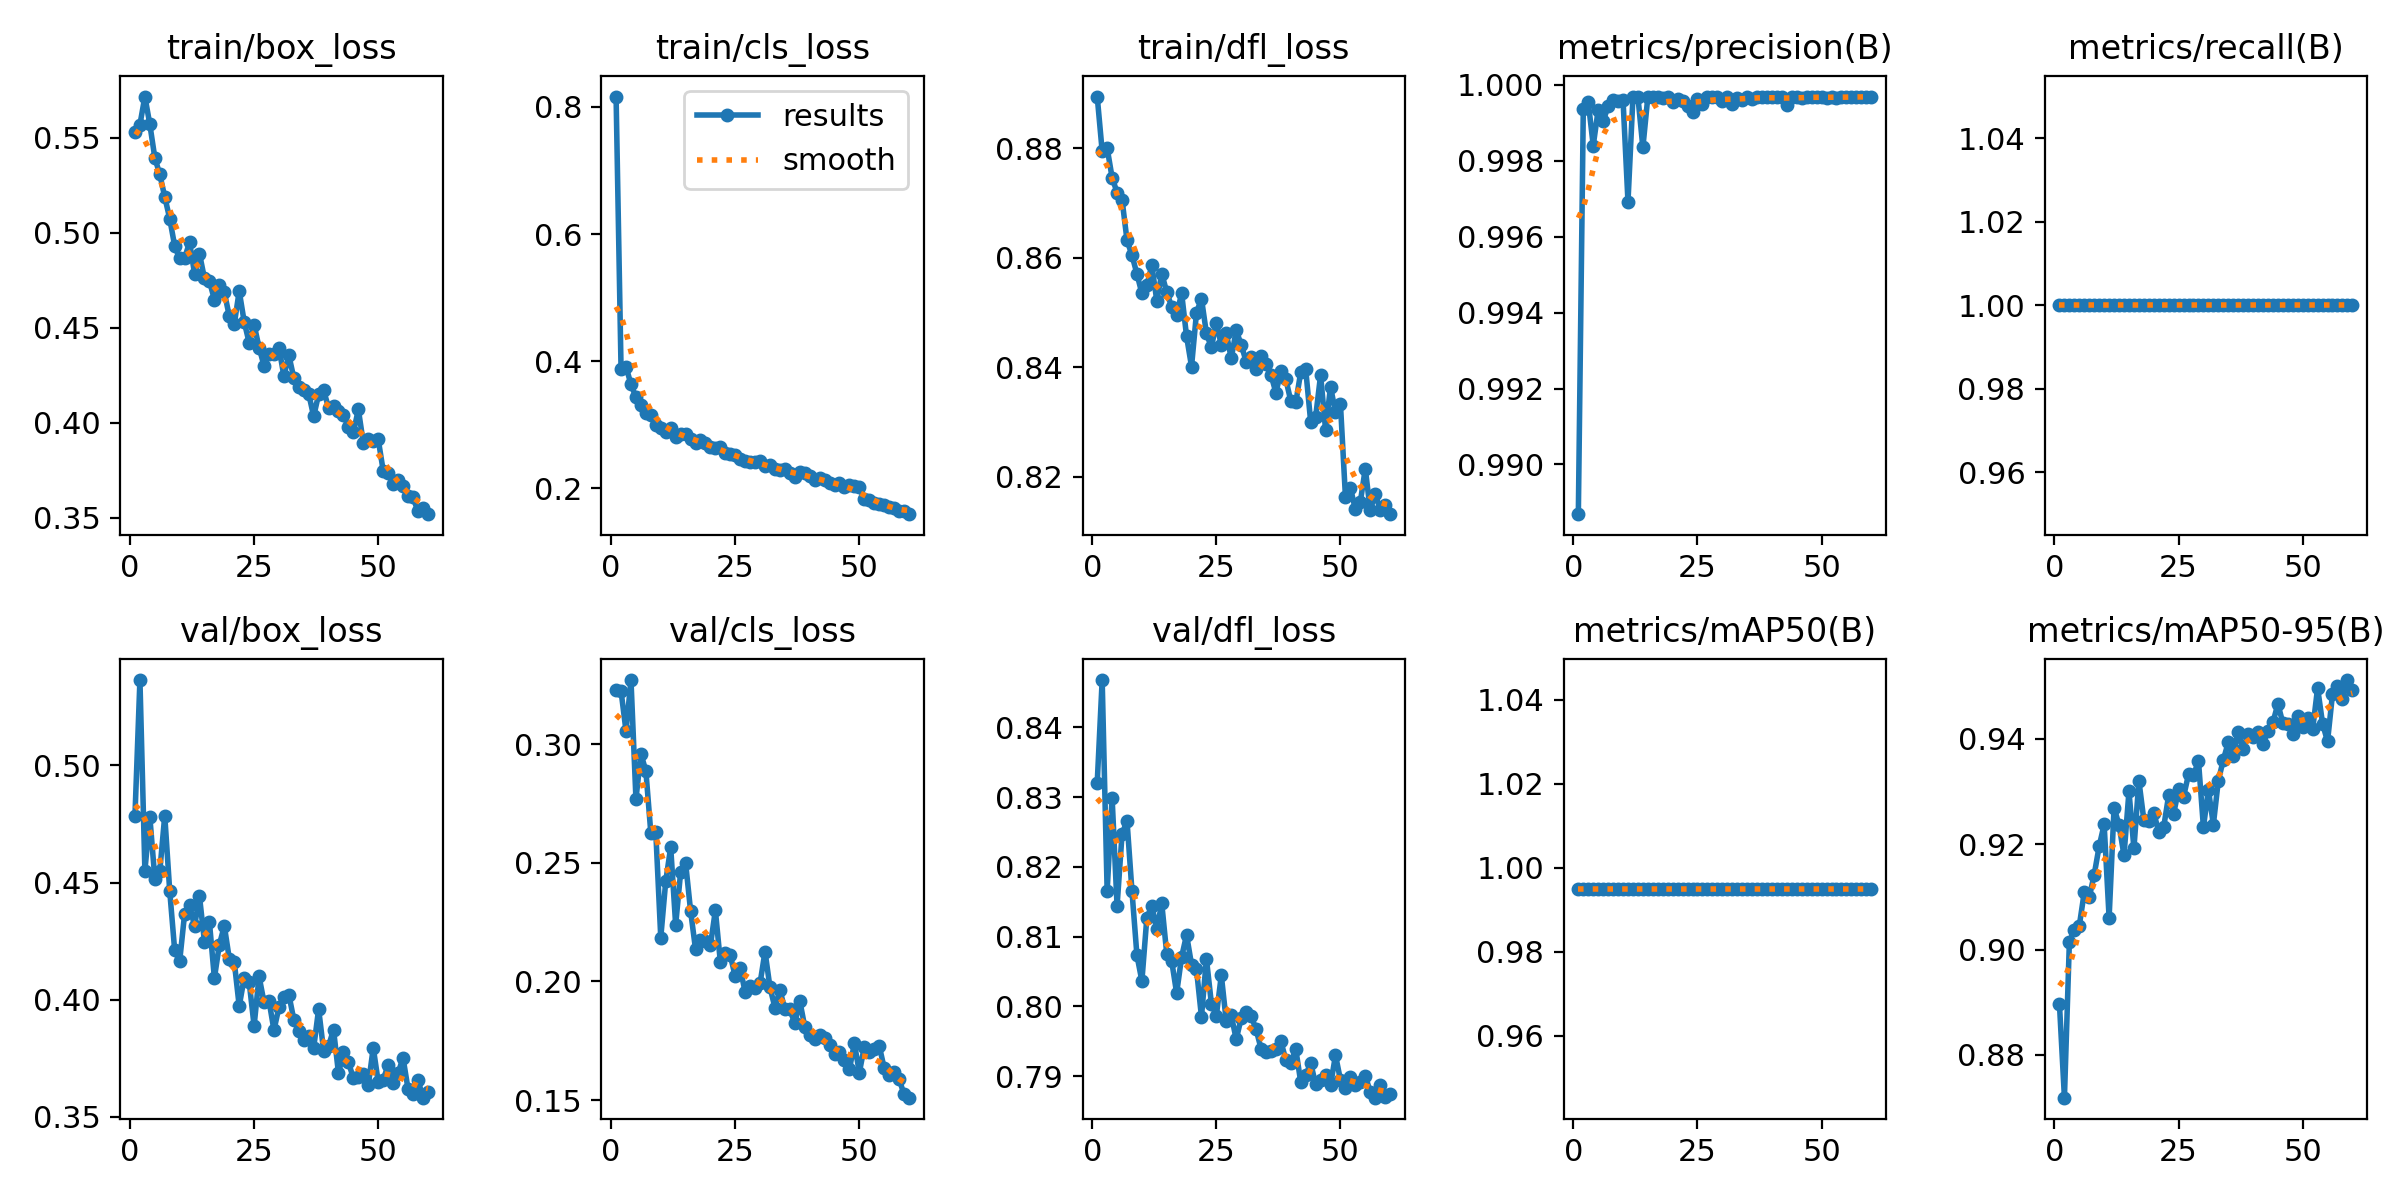

Values plotted in this chart, from the file beside it:
epoch, time, train/box_loss, train/cls_loss, train/dfl_loss, metrics/precision(B), metrics/recall(B), metrics/mAP50(B), metrics/mAP50-95(B), val/box_loss, val/cls_loss, val/dfl_loss, lr/pg0, lr/pg1, lr/pg2
1, 39.98, 0.5529, 0.8164, 0.8894, 0.9887, 1, 0.995, 0.8896, 0.4785, 0.3229, 0.8321, 0.0006599, 0.0006599, 0.0006599
2, 72.17, 0.5568, 0.3876, 0.8794, 0.9994, 1, 0.995, 0.8719, 0.5363, 0.3223, 0.8468, 0.001305, 0.001305, 0.001305
3, 105.5, 0.5716, 0.3911, 0.88, 0.9995, 1, 0.995, 0.9015, 0.455, 0.3054, 0.8165, 0.001927, 0.001927, 0.001927
4, 137.3, 0.5569, 0.3636, 0.8746, 0.9984, 1, 0.995, 0.9037, 0.4779, 0.327, 0.8299, 0.001901, 0.001901, 0.001901
5, 168.6, 0.5394, 0.3432, 0.8719, 0.9993, 1, 0.995, 0.9045, 0.4517, 0.2768, 0.8144, 0.001868, 0.001868, 0.001868
6, 199.8, 0.5306, 0.3309, 0.8706, 0.999, 1, 0.995, 0.9109, 0.4548, 0.2958, 0.8247, 0.001835, 0.001835, 0.001835
7, 231.3, 0.5188, 0.318, 0.8632, 0.9994, 1, 0.995, 0.9099, 0.4785, 0.2886, 0.8266, 0.001802, 0.001802, 0.001802
8, 263.5, 0.5074, 0.3151, 0.8604, 0.9996, 1, 0.995, 0.9142, 0.4464, 0.2625, 0.8165, 0.001769, 0.001769, 0.001769
9, 296.6, 0.493, 0.2991, 0.857, 0.9996, 1, 0.995, 0.9196, 0.4211, 0.2627, 0.8073, 0.001736, 0.001736, 0.001736
10, 327.5, 0.4864, 0.2944, 0.8535, 0.9996, 1, 0.995, 0.9237, 0.4164, 0.2185, 0.8036, 0.001703, 0.001703, 0.001703
11, 358.9, 0.4866, 0.289, 0.8549, 0.9969, 1, 0.995, 0.906, 0.4366, 0.2421, 0.8127, 0.00167, 0.00167, 0.00167
12, 391.1, 0.4949, 0.2946, 0.8586, 0.9997, 1, 0.995, 0.9269, 0.4403, 0.2565, 0.8144, 0.001637, 0.001637, 0.001637
13, 423.6, 0.4784, 0.2803, 0.8521, 0.9997, 1, 0.995, 0.9236, 0.4314, 0.2238, 0.8111, 0.001604, 0.001604, 0.001604
14, 454.7, 0.4888, 0.2856, 0.857, 0.9983, 1, 0.995, 0.9179, 0.4441, 0.246, 0.8148, 0.001571, 0.001571, 0.001571
15, 486.4, 0.4758, 0.2854, 0.8537, 0.9997, 1, 0.995, 0.93, 0.4247, 0.25, 0.8076, 0.001538, 0.001538, 0.001538
16, 519.8, 0.4745, 0.2773, 0.851, 0.9997, 1, 0.995, 0.9192, 0.4331, 0.2298, 0.8065, 0.001505, 0.001505, 0.001505
17, 551.6, 0.4647, 0.2719, 0.8494, 0.9997, 1, 0.995, 0.932, 0.4092, 0.2136, 0.8019, 0.001472, 0.001472, 0.001472
18, 582.9, 0.4726, 0.2764, 0.8535, 0.9997, 1, 0.995, 0.9246, 0.4235, 0.2175, 0.8071, 0.001439, 0.001439, 0.001439
19, 614.4, 0.4686, 0.2717, 0.8456, 0.9997, 1, 0.995, 0.9245, 0.4315, 0.2168, 0.8102, 0.001406, 0.001406, 0.001406
20, 645.7, 0.4561, 0.2646, 0.8401, 0.9996, 1, 0.995, 0.9259, 0.4175, 0.2152, 0.806, 0.001373, 0.001373, 0.001373
21, 677.1, 0.4516, 0.2627, 0.8499, 0.9996, 1, 0.995, 0.9224, 0.4163, 0.2299, 0.8053, 0.00134, 0.00134, 0.00134
22, 709.8, 0.4692, 0.2655, 0.8525, 0.9996, 1, 0.995, 0.9233, 0.3972, 0.2083, 0.7985, 0.001307, 0.001307, 0.001307
23, 743.1, 0.4531, 0.256, 0.8462, 0.9994, 1, 0.995, 0.9293, 0.4093, 0.2118, 0.8068, 0.001274, 0.001274, 0.001274
24, 774.6, 0.442, 0.2532, 0.8436, 0.9993, 1, 0.995, 0.9258, 0.4077, 0.211, 0.8004, 0.001241, 0.001241, 0.001241
25, 806.6, 0.4515, 0.2531, 0.8481, 0.9996, 1, 0.995, 0.9304, 0.3889, 0.2021, 0.7987, 0.001208, 0.001208, 0.001208
26, 838.4, 0.4395, 0.2458, 0.844, 0.9995, 1, 0.995, 0.929, 0.4099, 0.2054, 0.8045, 0.001175, 0.001175, 0.001175
27, 869.9, 0.4299, 0.2429, 0.8462, 0.9997, 1, 0.995, 0.9333, 0.3989, 0.1955, 0.7978, 0.001142, 0.001142, 0.001142
28, 902.2, 0.4359, 0.2407, 0.8416, 0.9997, 1, 0.995, 0.9331, 0.3996, 0.1978, 0.7987, 0.001109, 0.001109, 0.001109
29, 935.8, 0.4363, 0.2419, 0.8467, 0.9997, 1, 0.995, 0.9358, 0.387, 0.1972, 0.7953, 0.001076, 0.001076, 0.001076
30, 967.5, 0.4395, 0.2437, 0.8441, 0.9996, 1, 0.995, 0.9232, 0.3968, 0.1991, 0.7983, 0.001043, 0.001043, 0.001043
31, 999, 0.4246, 0.2348, 0.841, 0.9997, 1, 0.995, 0.9303, 0.4013, 0.2125, 0.7992, 0.00101, 0.00101, 0.00101
32, 1031, 0.4354, 0.2361, 0.8419, 0.9995, 1, 0.995, 0.9237, 0.4022, 0.1974, 0.7986, 0.000977, 0.000977, 0.000977
33, 1063, 0.4234, 0.2309, 0.8397, 0.9997, 1, 0.995, 0.9321, 0.3915, 0.189, 0.7967, 0.000944, 0.000944, 0.000944
34, 1094, 0.4186, 0.2287, 0.842, 0.9996, 1, 0.995, 0.936, 0.3868, 0.1964, 0.7939, 0.000911, 0.000911, 0.000911
35, 1125, 0.4172, 0.2298, 0.8406, 0.9997, 1, 0.995, 0.9393, 0.3827, 0.1882, 0.7934, 0.000878, 0.000878, 0.000878
36, 1158, 0.4152, 0.2238, 0.8386, 0.9996, 1, 0.995, 0.9367, 0.3847, 0.1882, 0.7936, 0.000845, 0.000845, 0.000845
37, 1190, 0.4033, 0.2177, 0.8353, 0.9997, 1, 0.995, 0.9414, 0.3795, 0.1823, 0.794, 0.000812, 0.000812, 0.000812
38, 1222, 0.4149, 0.2257, 0.8393, 0.9997, 1, 0.995, 0.938, 0.396, 0.1918, 0.795, 0.000779, 0.000779, 0.000779
39, 1253, 0.4169, 0.2238, 0.8378, 0.9997, 1, 0.995, 0.9408, 0.3783, 0.1809, 0.7923, 0.000746, 0.000746, 0.000746
40, 1284, 0.4078, 0.219, 0.8338, 0.9997, 1, 0.995, 0.9404, 0.3803, 0.1772, 0.7919, 0.000713, 0.000713, 0.000713
41, 1315, 0.4086, 0.2135, 0.8335, 0.9997, 1, 0.995, 0.9413, 0.3872, 0.1756, 0.7938, 0.00068, 0.00068, 0.00068
42, 1348, 0.406, 0.2166, 0.8391, 0.9997, 1, 0.995, 0.939, 0.3686, 0.1772, 0.7891, 0.000647, 0.000647, 0.000647
43, 1380, 0.4041, 0.2123, 0.8396, 0.9995, 1, 0.995, 0.9415, 0.3777, 0.1762, 0.7901, 0.000614, 0.000614, 0.000614
44, 1411, 0.3976, 0.2084, 0.83, 0.9997, 1, 0.995, 0.9431, 0.3734, 0.1733, 0.7919, 0.000581, 0.000581, 0.000581
45, 1442, 0.3948, 0.2049, 0.8309, 0.9997, 1, 0.995, 0.9466, 0.3665, 0.1693, 0.7888, 0.000548, 0.000548, 0.000548
46, 1474, 0.4069, 0.2086, 0.8386, 0.9997, 1, 0.995, 0.943, 0.3669, 0.1704, 0.7895, 0.000515, 0.000515, 0.000515
47, 1506, 0.3893, 0.2015, 0.8285, 0.9997, 1, 0.995, 0.9429, 0.3684, 0.1669, 0.7901, 0.000482, 0.000482, 0.000482
48, 1537, 0.3916, 0.2056, 0.8364, 0.9997, 1, 0.995, 0.941, 0.3635, 0.163, 0.7887, 0.000449, 0.000449, 0.000449
49, 1570, 0.3903, 0.2041, 0.8317, 0.9997, 1, 0.995, 0.9444, 0.3796, 0.1738, 0.793, 0.000416, 0.000416, 0.000416
50, 1601, 0.3912, 0.2016, 0.8332, 0.9997, 1, 0.995, 0.9423, 0.365, 0.1616, 0.7894, 0.000383, 0.000383, 0.000383
51, 1634, 0.3747, 0.1829, 0.8163, 0.9997, 1, 0.995, 0.944, 0.3659, 0.1724, 0.7883, 0.00035, 0.00035, 0.00035
52, 1665, 0.3737, 0.1815, 0.8179, 0.9997, 1, 0.995, 0.9418, 0.372, 0.1704, 0.7899, 0.000317, 0.000317, 0.000317
53, 1695, 0.3676, 0.1769, 0.814, 0.9997, 1, 0.995, 0.9497, 0.3645, 0.1716, 0.7887, 0.000284, 0.000284, 0.000284
54, 1725, 0.3697, 0.176, 0.8153, 0.9997, 1, 0.995, 0.9429, 0.3687, 0.1729, 0.7892, 0.000251, 0.000251, 0.000251
55, 1755, 0.3664, 0.1733, 0.8215, 0.9997, 1, 0.995, 0.9395, 0.3752, 0.1635, 0.7901, 0.000218, 0.000218, 0.000218
56, 1787, 0.3616, 0.1702, 0.8138, 0.9997, 1, 0.995, 0.9485, 0.3621, 0.1607, 0.7877, 0.000185, 0.000185, 0.000185
57, 1819, 0.3606, 0.1683, 0.8169, 0.9997, 1, 0.995, 0.95, 0.3597, 0.1619, 0.7869, 0.000152, 0.000152, 0.000152
58, 1849, 0.3535, 0.1649, 0.8139, 0.9997, 1, 0.995, 0.9475, 0.366, 0.159, 0.7887, 0.000119, 0.000119, 0.000119
59, 1880, 0.3549, 0.1638, 0.8149, 0.9997, 1, 0.995, 0.9512, 0.3582, 0.1524, 0.787, 8.6e-05, 8.6e-05, 8.6e-05
60, 1910, 0.3518, 0.1593, 0.8131, 0.9997, 1, 0.995, 0.9492, 0.3606, 0.151, 0.7874, 5.3e-05, 5.3e-05, 5.3e-05
